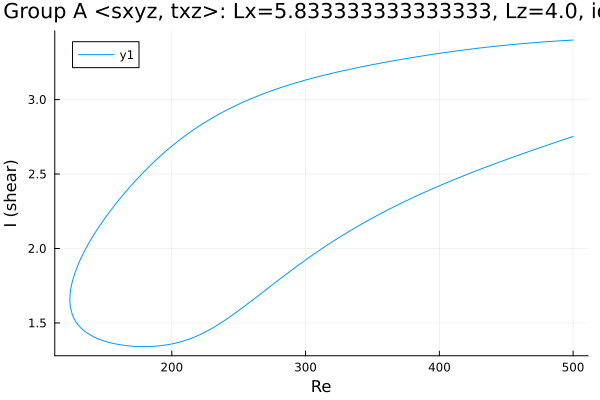

The file beside this chart, header and first rows:
Re, shear
500.0, 3.399
498.8, 3.399
497.4, 3.398
496, 3.397
494.6, 3.397
493.2, 3.396
491.7, 3.395
490.3, 3.394
488.9, 3.394
487.5, 3.393
486.1, 3.392
484.7, 3.391
483.3, 3.39
481.8, 3.389
480.4, 3.389
479, 3.388
477.6, 3.387
476.2, 3.386
474.8, 3.385
473.4, 3.384
471.9, 3.383
470.5, 3.382
469.1, 3.381
467.7, 3.38
466.3, 3.379
464.9, 3.378
463.5, 3.377
462, 3.375
460.6, 3.374
459.2, 3.373
457.8, 3.372
456.4, 3.371
455, 3.37
453.6, 3.368
452.1, 3.367
450.7, 3.366
449.3, 3.365
447.9, 3.363
446.5, 3.362
445.1, 3.361
443.7, 3.359
442.2, 3.358
440.8, 3.357
439.6, 3.355
438.1, 3.354
436.7, 3.353
435.3, 3.351
433.9, 3.35
432.5, 3.348
431.1, 3.347
429.7, 3.345
428.2, 3.344
426.8, 3.342
425.4, 3.341
424, 3.339
422.6, 3.338
421.2, 3.336
419.8, 3.334
418.3, 3.333
416.9, 3.331
... 541 more rows
